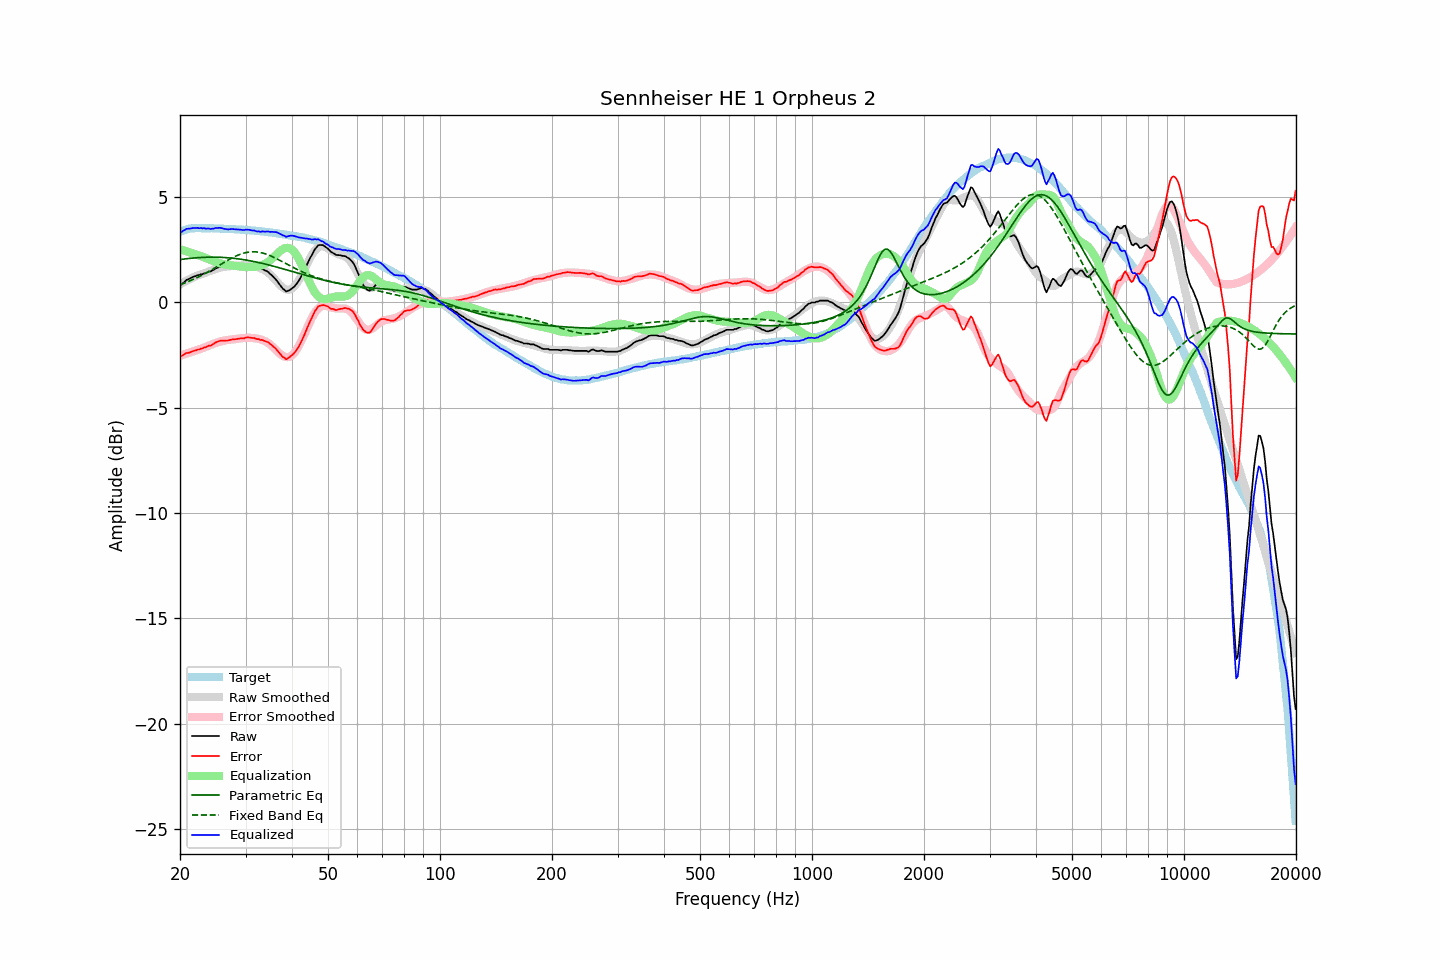

Values plotted in this chart, from the file beside it:
frequency, raw, error, smoothed, error_smoothed, equalization, parametric_eq, fixed_band_eq, equalized_raw, equalized_smoothed, target
20.00, 0.84, -2.52, 0.85, -2.53, 2.53, 2.04, 0.85, 3.37, 3.38, 3.36
20.20, 0.85, -2.54, 0.90, -2.50, 2.50, 2.05, 0.87, 3.35, 3.40, 3.39
20.40, 0.93, -2.49, 0.95, -2.48, 2.48, 2.06, 0.90, 3.41, 3.42, 3.42
20.61, 0.99, -2.45, 0.99, -2.45, 2.45, 2.07, 0.93, 3.44, 3.44, 3.44
20.81, 1.07, -2.40, 1.03, -2.43, 2.43, 2.08, 0.96, 3.50, 3.46, 3.47
21.02, 1.10, -2.40, 1.07, -2.40, 2.40, 2.09, 0.99, 3.50, 3.47, 3.50
21.23, 1.13, -2.38, 1.11, -2.38, 2.38, 2.09, 1.02, 3.51, 3.49, 3.51
21.44, 1.17, -2.35, 1.15, -2.35, 2.35, 2.10, 1.05, 3.52, 3.50, 3.52
21.66, 1.21, -2.32, 1.18, -2.33, 2.33, 2.11, 1.09, 3.54, 3.51, 3.53
21.87, 1.24, -2.29, 1.22, -2.30, 2.30, 2.12, 1.12, 3.54, 3.52, 3.53
22.09, 1.26, -2.27, 1.25, -2.27, 2.27, 2.12, 1.16, 3.53, 3.53, 3.53
22.31, 1.30, -2.23, 1.29, -2.25, 2.25, 2.13, 1.20, 3.55, 3.53, 3.53
22.54, 1.30, -2.23, 1.31, -2.22, 2.22, 2.13, 1.23, 3.52, 3.53, 3.53
22.76, 1.34, -2.19, 1.34, -2.20, 2.20, 2.14, 1.27, 3.54, 3.53, 3.53
22.99, 1.34, -2.18, 1.36, -2.17, 2.17, 2.14, 1.31, 3.51, 3.53, 3.52
23.22, 1.39, -2.13, 1.39, -2.14, 2.14, 2.15, 1.35, 3.53, 3.53, 3.52
23.45, 1.39, -2.13, 1.42, -2.11, 2.11, 2.15, 1.39, 3.50, 3.53, 3.52
23.69, 1.43, -2.09, 1.45, -2.08, 2.08, 2.15, 1.43, 3.51, 3.53, 3.52
23.92, 1.47, -2.05, 1.48, -2.05, 2.05, 2.15, 1.48, 3.52, 3.52, 3.52
24.16, 1.47, -2.06, 1.51, -2.02, 2.02, 2.15, 1.52, 3.49, 3.52, 3.53
24.40, 1.52, -2.01, 1.53, -1.99, 1.99, 2.15, 1.56, 3.51, 3.52, 3.53
24.65, 1.55, -1.97, 1.56, -1.96, 1.96, 2.15, 1.61, 3.51, 3.52, 3.52
24.89, 1.61, -1.90, 1.59, -1.93, 1.93, 2.15, 1.65, 3.54, 3.52, 3.52
25.14, 1.64, -1.87, 1.61, -1.90, 1.90, 2.15, 1.70, 3.54, 3.51, 3.51
25.39, 1.67, -1.84, 1.63, -1.88, 1.88, 2.15, 1.75, 3.55, 3.51, 3.51
25.65, 1.69, -1.82, 1.66, -1.85, 1.85, 2.15, 1.79, 3.54, 3.51, 3.51
25.91, 1.69, -1.81, 1.67, -1.84, 1.84, 2.14, 1.84, 3.53, 3.51, 3.50
26.16, 1.69, -1.81, 1.69, -1.82, 1.82, 2.14, 1.88, 3.51, 3.50, 3.50
26.43, 1.69, -1.81, 1.70, -1.80, 1.80, 2.13, 1.93, 3.49, 3.50, 3.50
26.69, 1.69, -1.81, 1.71, -1.79, 1.79, 2.13, 1.97, 3.48, 3.50, 3.50
26.96, 1.69, -1.81, 1.72, -1.78, 1.78, 2.12, 2.02, 3.47, 3.49, 3.50
27.23, 1.71, -1.78, 1.72, -1.77, 1.77, 2.12, 2.06, 3.48, 3.49, 3.49
27.50, 1.73, -1.76, 1.72, -1.76, 1.76, 2.11, 2.10, 3.49, 3.49, 3.49
27.77, 1.73, -1.75, 1.73, -1.76, 1.76, 2.10, 2.14, 3.49, 3.48, 3.48
28.05, 1.73, -1.75, 1.73, -1.75, 1.75, 2.09, 2.18, 3.48, 3.48, 3.48
28.33, 1.73, -1.74, 1.74, -1.74, 1.74, 2.08, 2.21, 3.47, 3.47, 3.47
28.62, 1.74, -1.73, 1.75, -1.72, 1.72, 2.07, 2.25, 3.46, 3.47, 3.47
28.90, 1.75, -1.72, 1.75, -1.71, 1.71, 2.06, 2.28, 3.46, 3.47, 3.47
29.19, 1.75, -1.70, 1.76, -1.70, 1.70, 2.05, 2.30, 3.45, 3.46, 3.45
29.48, 1.75, -1.71, 1.76, -1.69, 1.69, 2.04, 2.33, 3.44, 3.45, 3.46
29.78, 1.75, -1.70, 1.76, -1.69, 1.69, 2.03, 2.35, 3.44, 3.45, 3.45
30.08, 1.78, -1.67, 1.76, -1.68, 1.68, 2.02, 2.37, 3.46, 3.44, 3.45
30.38, 1.78, -1.66, 1.76, -1.68, 1.68, 2.00, 2.38, 3.46, 3.44, 3.44
30.68, 1.77, -1.66, 1.75, -1.68, 1.68, 1.99, 2.40, 3.45, 3.43, 3.43
30.99, 1.75, -1.67, 1.74, -1.68, 1.68, 1.97, 2.40, 3.43, 3.42, 3.42
31.30, 1.73, -1.69, 1.73, -1.69, 1.69, 1.96, 2.41, 3.42, 3.42, 3.42
31.61, 1.73, -1.69, 1.72, -1.69, 1.69, 1.94, 2.41, 3.42, 3.41, 3.42
31.93, 1.69, -1.71, 1.70, -1.70, 1.70, 1.93, 2.41, 3.39, 3.40, 3.40
32.24, 1.65, -1.74, 1.68, -1.72, 1.72, 1.91, 2.40, 3.37, 3.40, 3.39
32.57, 1.65, -1.74, 1.66, -1.73, 1.73, 1.89, 2.39, 3.38, 3.39, 3.39
32.89, 1.60, -1.79, 1.63, -1.75, 1.75, 1.88, 2.37, 3.35, 3.38, 3.39
33.22, 1.60, -1.77, 1.60, -1.78, 1.78, 1.86, 2.36, 3.38, 3.37, 3.37
33.55, 1.56, -1.81, 1.56, -1.81, 1.81, 1.84, 2.33, 3.37, 3.37, 3.37
33.89, 1.52, -1.84, 1.51, -1.84, 1.84, 1.82, 2.31, 3.36, 3.36, 3.36
34.23, 1.49, -1.86, 1.46, -1.88, 1.88, 1.80, 2.29, 3.37, 3.35, 3.35
34.57, 1.44, -1.90, 1.41, -1.93, 1.93, 1.79, 2.26, 3.37, 3.34, 3.34
34.92, 1.36, -1.96, 1.34, -1.99, 1.99, 1.77, 2.23, 3.35, 3.33, 3.33
35.27, 1.30, -2.02, 1.26, -2.06, 2.06, 1.75, 2.19, 3.36, 3.32, 3.32
35.62, 1.22, -2.09, 1.18, -2.13, 2.13, 1.73, 2.16, 3.35, 3.31, 3.31
35.97, 1.14, -2.15, 1.09, -2.20, 2.20, 1.70, 2.12, 3.34, 3.30, 3.29
... 635 more rows
